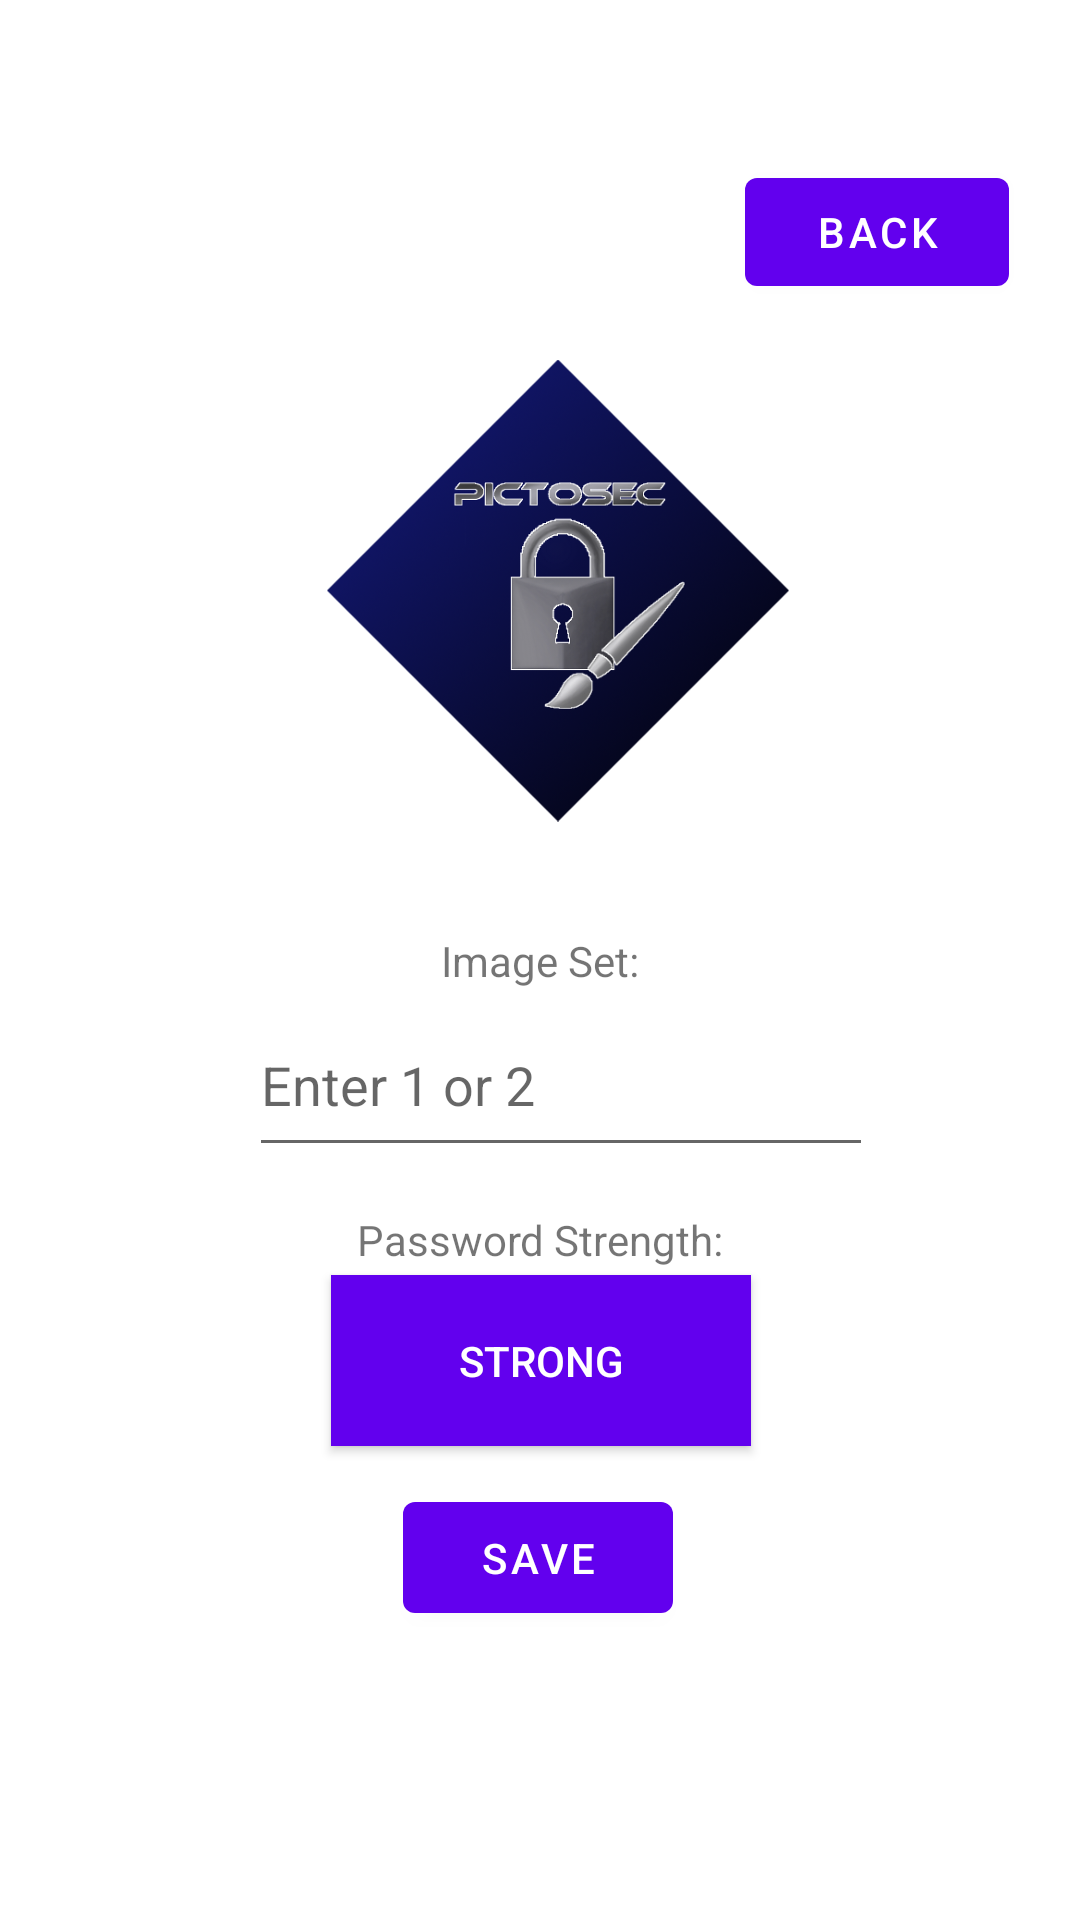

Produce the Android XML layout that renders to this screen, including the resource entries it uses.
<!-- AndroidManifest.xml: application theme Theme.PictoSec -->
<!-- res/layout/activity_settings.xml -->
<?xml version="1.0" encoding="utf-8"?>
<androidx.constraintlayout.widget.ConstraintLayout xmlns:android="http://schemas.android.com/apk/res/android"
    xmlns:app="http://schemas.android.com/apk/res-auto"
    xmlns:tools="http://schemas.android.com/tools"
    android:layout_width="match_parent"
    android:layout_height="match_parent"
    tools:context=".settings">

    <ToggleButton
        android:id="@+id/pStrength"
        android:layout_width="140dp"
        android:layout_height="57dp"
        android:background="#6200EE"
        android:textColor="#FFFFFF"
        android:textOff="Strong"
        android:textOn="Weak"
        app:layout_constraintBottom_toBottomOf="parent"
        app:layout_constraintEnd_toEndOf="parent"
        app:layout_constraintHorizontal_bias="0.501"
        app:layout_constraintStart_toStartOf="parent"
        app:layout_constraintTop_toTopOf="parent"
        app:layout_constraintVertical_bias="0.729" />

    <Button
        android:id="@+id/saveB"
        android:layout_width="90dp"
        android:layout_height="49dp"
        android:text="Save"
        app:layout_constraintBottom_toBottomOf="parent"
        app:layout_constraintEnd_toEndOf="parent"
        app:layout_constraintHorizontal_bias="0.498"
        app:layout_constraintStart_toStartOf="parent"
        app:layout_constraintTop_toTopOf="parent"
        app:layout_constraintVertical_bias="0.837" />

    <ImageView
        android:id="@+id/imageView10"
        android:layout_width="154dp"
        android:layout_height="253dp"
        app:layout_constraintBottom_toBottomOf="parent"
        app:layout_constraintEnd_toEndOf="parent"
        app:layout_constraintHorizontal_bias="0.529"
        app:layout_constraintStart_toStartOf="parent"
        app:layout_constraintTop_toTopOf="parent"
        app:layout_constraintVertical_bias="0.182"
        app:srcCompat="@drawable/diamondlogo" />

    <Button
        android:id="@+id/button2"
        android:layout_width="wrap_content"
        android:layout_height="wrap_content"
        android:text="Back"
        app:layout_constraintBottom_toBottomOf="parent"
        app:layout_constraintEnd_toEndOf="parent"
        app:layout_constraintHorizontal_bias="0.913"
        app:layout_constraintStart_toStartOf="parent"
        app:layout_constraintTop_toTopOf="parent"
        app:layout_constraintVertical_bias="0.09" />

    <TextView
        android:id="@+id/textView"
        android:layout_width="wrap_content"
        android:layout_height="wrap_content"
        android:text="Image Set:"
        app:layout_constraintBottom_toBottomOf="parent"
        app:layout_constraintEnd_toEndOf="parent"
        app:layout_constraintStart_toStartOf="parent"
        app:layout_constraintTop_toTopOf="parent" />

    <EditText
        android:id="@+id/imageSet"
        android:layout_width="208dp"
        android:layout_height="58dp"
        android:ems="10"
        android:hint="Enter 1 or 2"
        android:inputType="textPersonName"
        app:layout_constraintBottom_toBottomOf="parent"
        app:layout_constraintEnd_toEndOf="parent"
        app:layout_constraintHorizontal_bias="0.546"
        app:layout_constraintStart_toStartOf="parent"
        app:layout_constraintTop_toTopOf="parent"
        app:layout_constraintVertical_bias="0.569" />

    <TextView
        android:id="@+id/textView2"
        android:layout_width="wrap_content"
        android:layout_height="wrap_content"
        android:text="Password Strength:"
        app:layout_constraintBottom_toBottomOf="parent"
        app:layout_constraintEnd_toEndOf="parent"
        app:layout_constraintStart_toStartOf="parent"
        app:layout_constraintTop_toTopOf="parent"
        app:layout_constraintVertical_bias="0.65" />

</androidx.constraintlayout.widget.ConstraintLayout>
<!-- resources referenced by this layout -->
<resources>
  <!-- drawable diamondlogo: png bitmap (drawable, 129031 bytes) -->
  <style name="Theme.PictoSec" parent="Theme.MaterialComponents.DayNight.DarkActionBar">
          
          <item name="colorPrimary">@color/purple_500</item>
          <item name="colorPrimaryVariant">@color/purple_700</item>
          <item name="colorOnPrimary">@color/white</item>
          
          <item name="colorSecondary">@color/teal_200</item>
          <item name="colorSecondaryVariant">@color/teal_700</item>
          <item name="colorOnSecondary">@color/black</item>
          
          <item name="android:statusBarColor">?attr/colorPrimaryVariant</item>
          
      </style>
  <!-- not gathered from this repository: default colours our renderer supplied (Android Studio template values) -->
  <color name="purple_500">#FF6200EE</color>
  <color name="purple_700">#FF3700B3</color>
  <color name="teal_200">#FF03DAC5</color>
  <color name="teal_700">#FF018786</color>
  <color name="black">#FF000000</color>
  <color name="white">#FFFFFFFF</color>
</resources>
